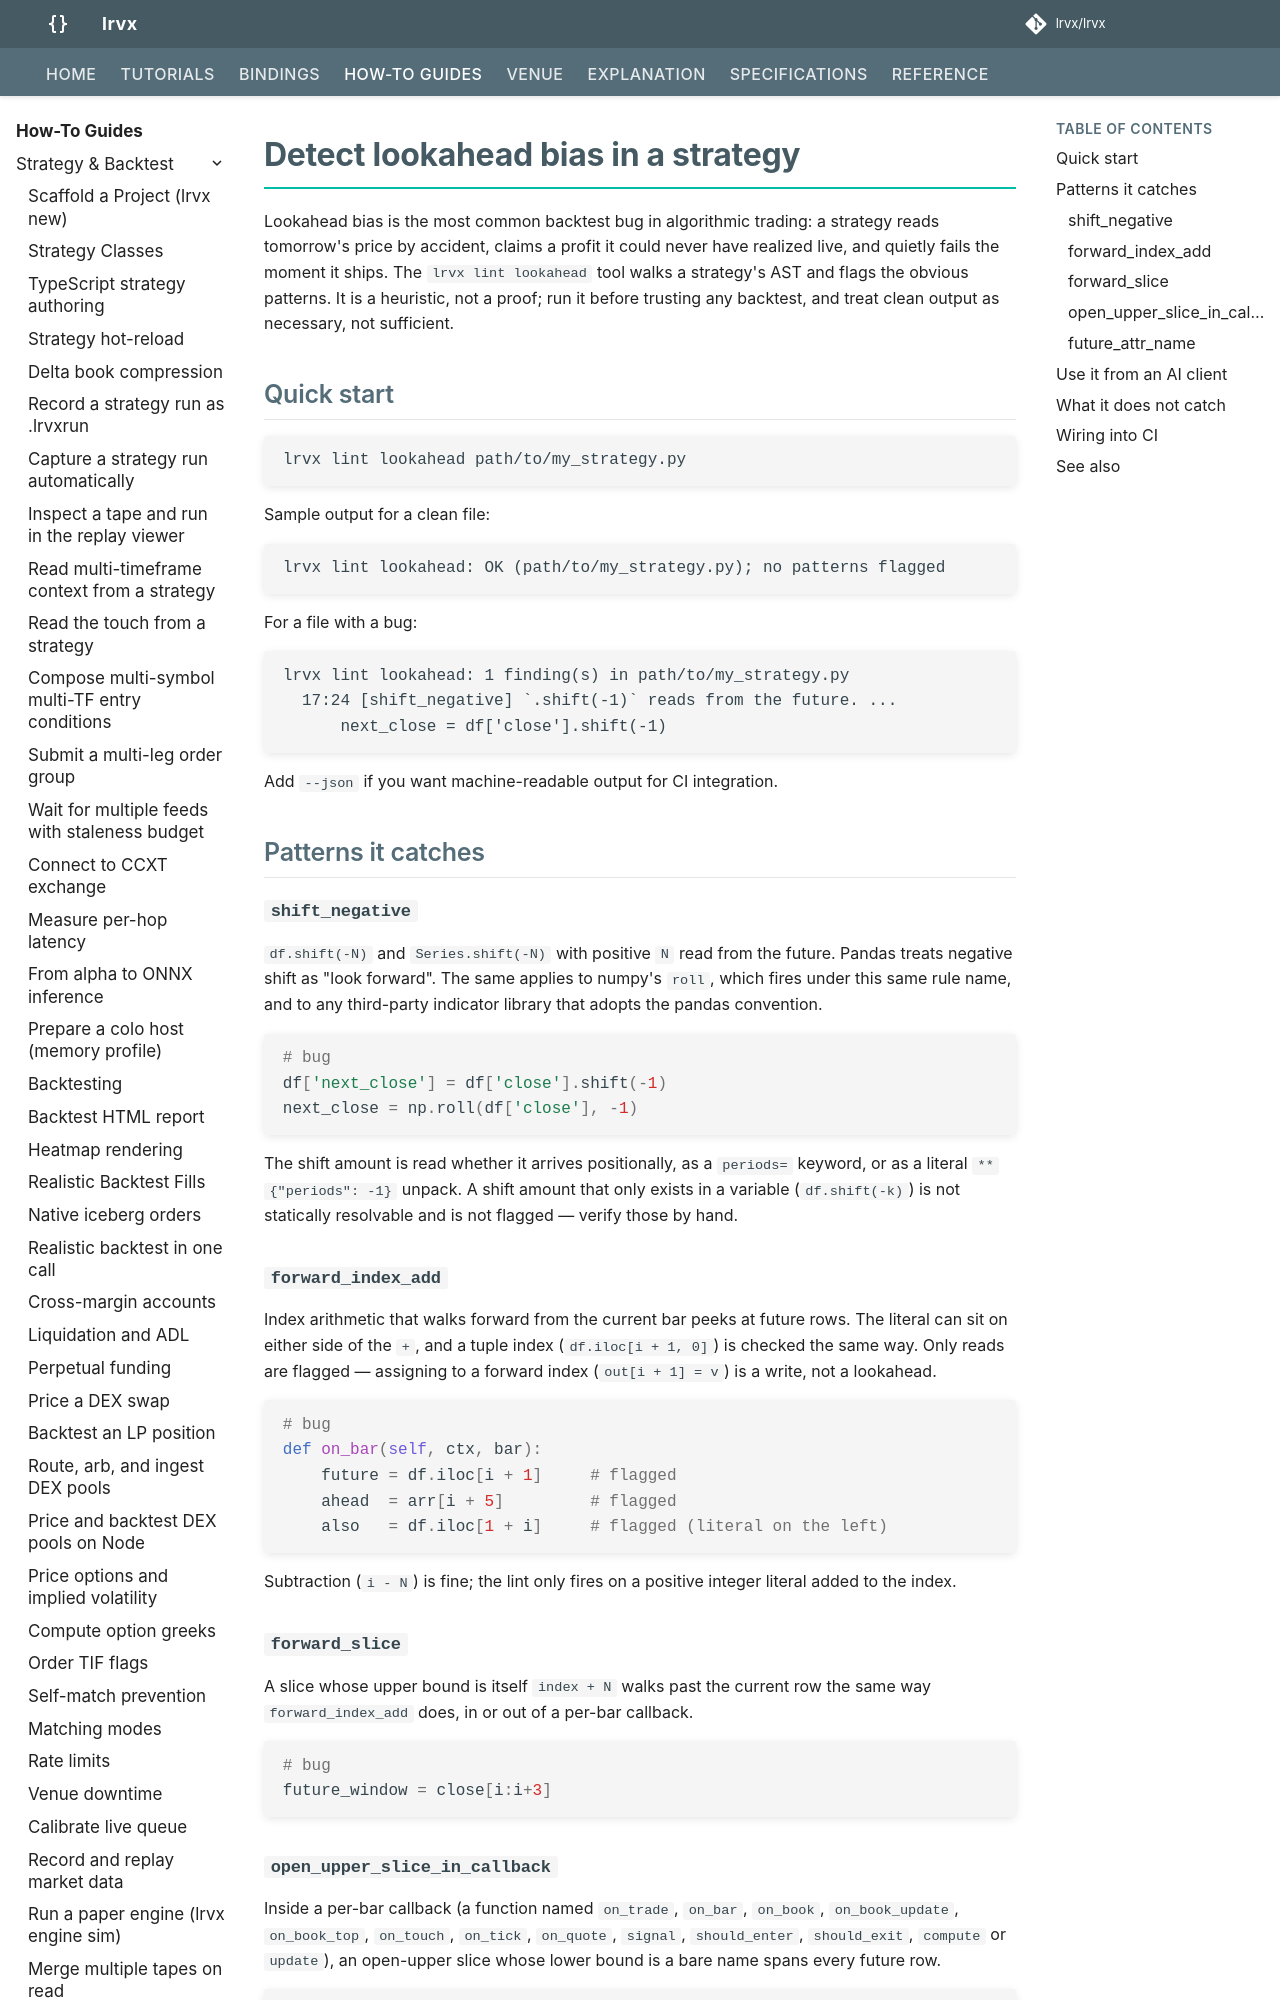

repository: lrvx/lrvx · page: how-to/lookahead-detector/index.html · generator: mkdocs

# Detect lookahead bias in a strategy

Lookahead bias is the most common backtest bug in algorithmic trading: a strategy reads tomorrow's price by accident, claims a profit it could never have realized live, and quietly fails the moment it ships. The `lrvx lint lookahead` tool walks a strategy's AST and flags the obvious patterns. It is a heuristic, not a proof; run it before trusting any backtest, and treat clean output as necessary, not sufficient.

## Quick start

```bash
lrvx lint lookahead path/to/my_strategy.py
```

Sample output for a clean file:

```
lrvx lint lookahead: OK (path/to/my_strategy.py); no patterns flagged
```

For a file with a bug:

```
lrvx lint lookahead: 1 finding(s) in path/to/my_strategy.py
  17:24 [shift_negative] `.shift(-1)` reads from the future. ...
      next_close = df['close'].shift(-1)
```

Add `--json` if you want machine-readable output for CI integration.

## Patterns it catches

### `shift_negative`

`df.shift(-N)` and `Series.shift(-N)` with positive `N` read from the future. Pandas treats negative shift as "look forward". The same applies to numpy's `roll`, which fires under this same rule name, and to any third-party indicator library that adopts the pandas convention.

```python
# bug
df['next_close'] = df['close'].shift(-1)
next_close = np.roll(df['close'], -1)
```

The shift amount is read whether it arrives positionally, as a `periods=` keyword, or as a literal `**{"periods": -1}` unpack. A shift amount that only exists in a variable (`df.shift(-k)`) is not statically resolvable and is not flagged — verify those by hand.

### `forward_index_add`

Index arithmetic that walks forward from the current bar peeks at future rows. The literal can sit on either side of the `+`, and a tuple index (`df.iloc[i + 1, 0]`) is checked the same way. Only reads are flagged — assigning to a forward index (`out[i + 1] = v`) is a write, not a lookahead.

```python
# bug
def on_bar(self, ctx, bar):
    future = df.iloc[i + 1]     # flagged
    ahead  = arr[i + 5]         # flagged
    also   = df.iloc[1 + i]     # flagged (literal on the left)
```

Subtraction (`i - N`) is fine; the lint only fires on a positive integer literal added to the index.

### `forward_slice`

A slice whose upper bound is itself `index + N` walks past the current row the same way `forward_index_add` does, in or out of a per-bar callback.

```python
# bug
future_window = close[i:i+3]
```
